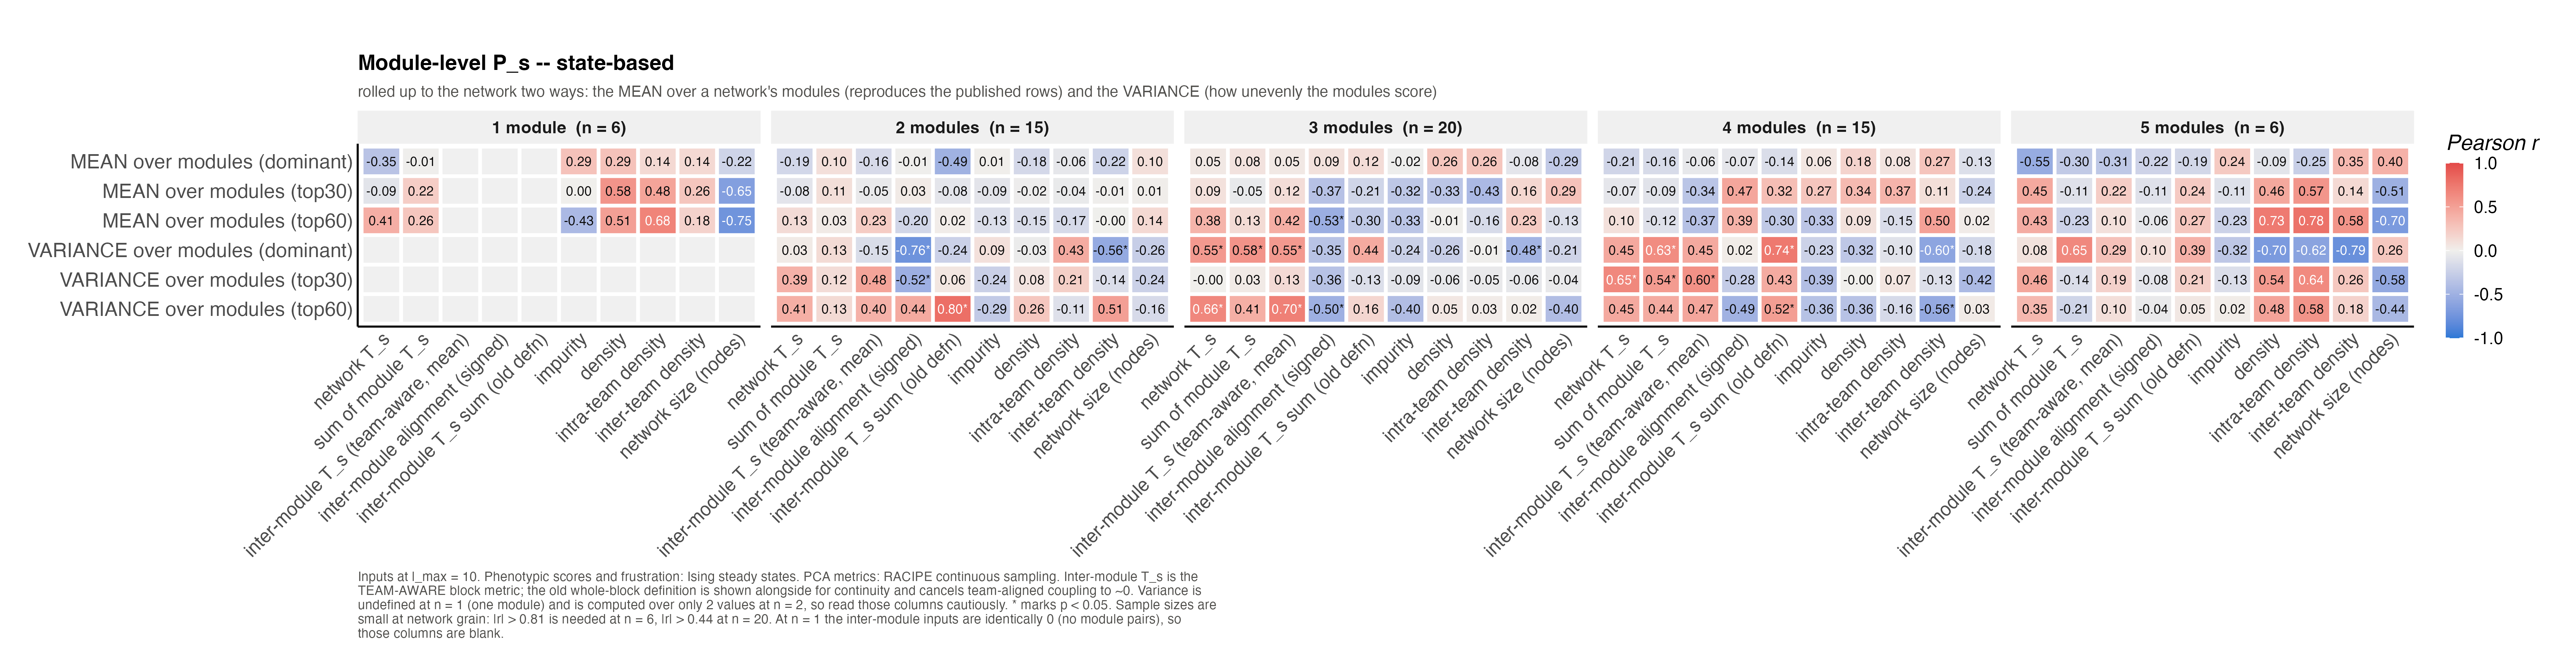

The file beside this chart, header and first rows:
grp, input, output, r, p, n
1, T_network, MEAN over modules (dominant), -0.3477, 0.4995, 6
1, T_network, MEAN over modules (top30), -0.08756, 0.869, 6
1, T_network, MEAN over modules (top60), 0.4126, 0.4162, 6
1, T_network, VARIANCE over modules (dominant), NA, NA, 0
1, T_network, VARIANCE over modules (top30), NA, NA, 0
1, T_network, VARIANCE over modules (top60), NA, NA, 0
1, T_network_intra_sum, MEAN over modules (dominant), -0.007013, 0.9895, 6
1, T_network_intra_sum, MEAN over modules (top30), 0.2178, 0.6784, 6
1, T_network_intra_sum, MEAN over modules (top60), 0.264, 0.6133, 6
1, T_network_intra_sum, VARIANCE over modules (dominant), NA, NA, 0
1, T_network_intra_sum, VARIANCE over modules (top30), NA, NA, 0
1, T_network_intra_sum, VARIANCE over modules (top60), NA, NA, 0
1, T_inter_blocks_mean, MEAN over modules (dominant), NA, NA, 6
1, T_inter_blocks_mean, MEAN over modules (top30), NA, NA, 6
1, T_inter_blocks_mean, MEAN over modules (top60), NA, NA, 6
1, T_inter_blocks_mean, VARIANCE over modules (dominant), NA, NA, 0
1, T_inter_blocks_mean, VARIANCE over modules (top30), NA, NA, 0
1, T_inter_blocks_mean, VARIANCE over modules (top60), NA, NA, 0
1, T_inter_aligned_mean, MEAN over modules (dominant), NA, NA, 6
1, T_inter_aligned_mean, MEAN over modules (top30), NA, NA, 6
1, T_inter_aligned_mean, MEAN over modules (top60), NA, NA, 6
1, T_inter_aligned_mean, VARIANCE over modules (dominant), NA, NA, 0
1, T_inter_aligned_mean, VARIANCE over modules (top30), NA, NA, 0
1, T_inter_aligned_mean, VARIANCE over modules (top60), NA, NA, 0
1, T_inter_sum, MEAN over modules (dominant), NA, NA, 6
1, T_inter_sum, MEAN over modules (top30), NA, NA, 6
1, T_inter_sum, MEAN over modules (top60), NA, NA, 6
1, T_inter_sum, VARIANCE over modules (dominant), NA, NA, 0
1, T_inter_sum, VARIANCE over modules (top30), NA, NA, 0
1, T_inter_sum, VARIANCE over modules (top60), NA, NA, 0
1, impurity, MEAN over modules (dominant), 0.2861, 0.5825, 6
1, impurity, MEAN over modules (top30), 0.0001012, 0.9998, 6
1, impurity, MEAN over modules (top60), -0.4308, 0.3938, 6
1, impurity, VARIANCE over modules (dominant), NA, NA, 0
1, impurity, VARIANCE over modules (top30), NA, NA, 0
1, impurity, VARIANCE over modules (top60), NA, NA, 0
1, density, MEAN over modules (dominant), 0.2889, 0.5787, 6
1, density, MEAN over modules (top30), 0.5768, 0.2307, 6
1, density, MEAN over modules (top60), 0.5085, 0.303, 6
1, density, VARIANCE over modules (dominant), NA, NA, 0
1, density, VARIANCE over modules (top30), NA, NA, 0
1, density, VARIANCE over modules (top60), NA, NA, 0
1, intra_density, MEAN over modules (dominant), 0.1417, 0.7889, 6
1, intra_density, MEAN over modules (top30), 0.4802, 0.3351, 6
1, intra_density, MEAN over modules (top60), 0.6792, 0.1379, 6
1, intra_density, VARIANCE over modules (dominant), NA, NA, 0
1, intra_density, VARIANCE over modules (top30), NA, NA, 0
1, intra_density, VARIANCE over modules (top60), NA, NA, 0
1, inter_density, MEAN over modules (dominant), 0.1407, 0.7903, 6
1, inter_density, MEAN over modules (top30), 0.2604, 0.6182, 6
1, inter_density, MEAN over modules (top60), 0.1842, 0.7268, 6
1, inter_density, VARIANCE over modules (dominant), NA, NA, 0
1, inter_density, VARIANCE over modules (top30), NA, NA, 0
1, inter_density, VARIANCE over modules (top60), NA, NA, 0
1, n_nodes, MEAN over modules (dominant), -0.2169, 0.6797, 6
1, n_nodes, MEAN over modules (top30), -0.6536, 0.1592, 6
1, n_nodes, MEAN over modules (top60), -0.7509, 0.08533, 6
1, n_nodes, VARIANCE over modules (dominant), NA, NA, 0
1, n_nodes, VARIANCE over modules (top30), NA, NA, 0
1, n_nodes, VARIANCE over modules (top60), NA, NA, 0
... 240 more rows
